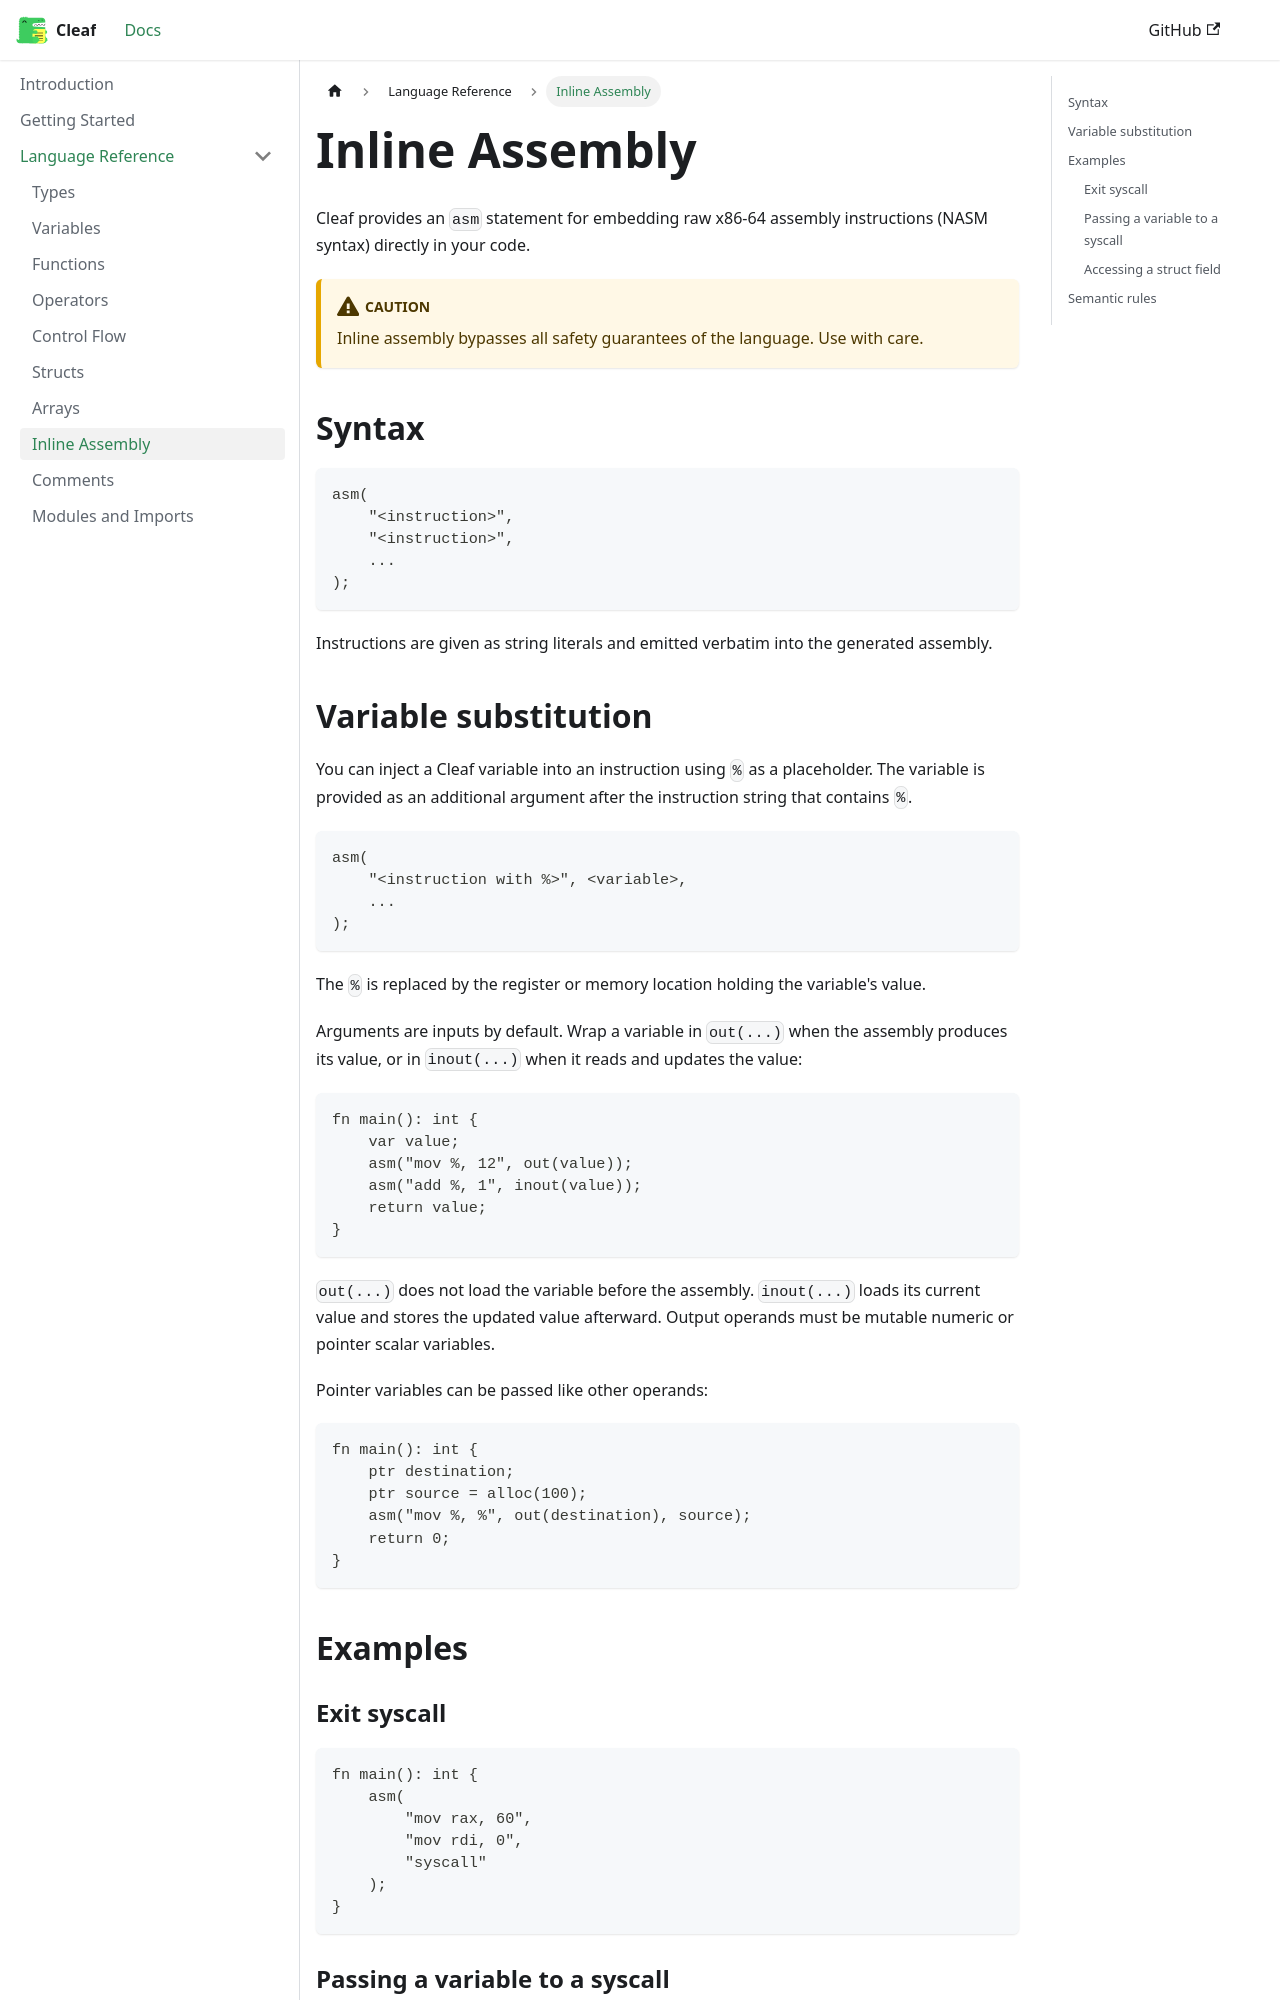

repository: viastolfi/cleaf · page: docs/language/inline-asm/index.html · generator: docusaurus

---
id: inline-asm
title: Inline Assembly
sidebar_position: 8
---

# Inline Assembly

Cleaf provides an `asm` statement for embedding raw x86-64 assembly instructions (NASM syntax) directly in your code.

:::caution
Inline assembly bypasses all safety guarantees of the language. Use with care.
:::

## Syntax

```cleaf
asm(
    "<instruction>",
    "<instruction>",
    ...
);
```

Instructions are given as string literals and emitted verbatim into the generated assembly.
